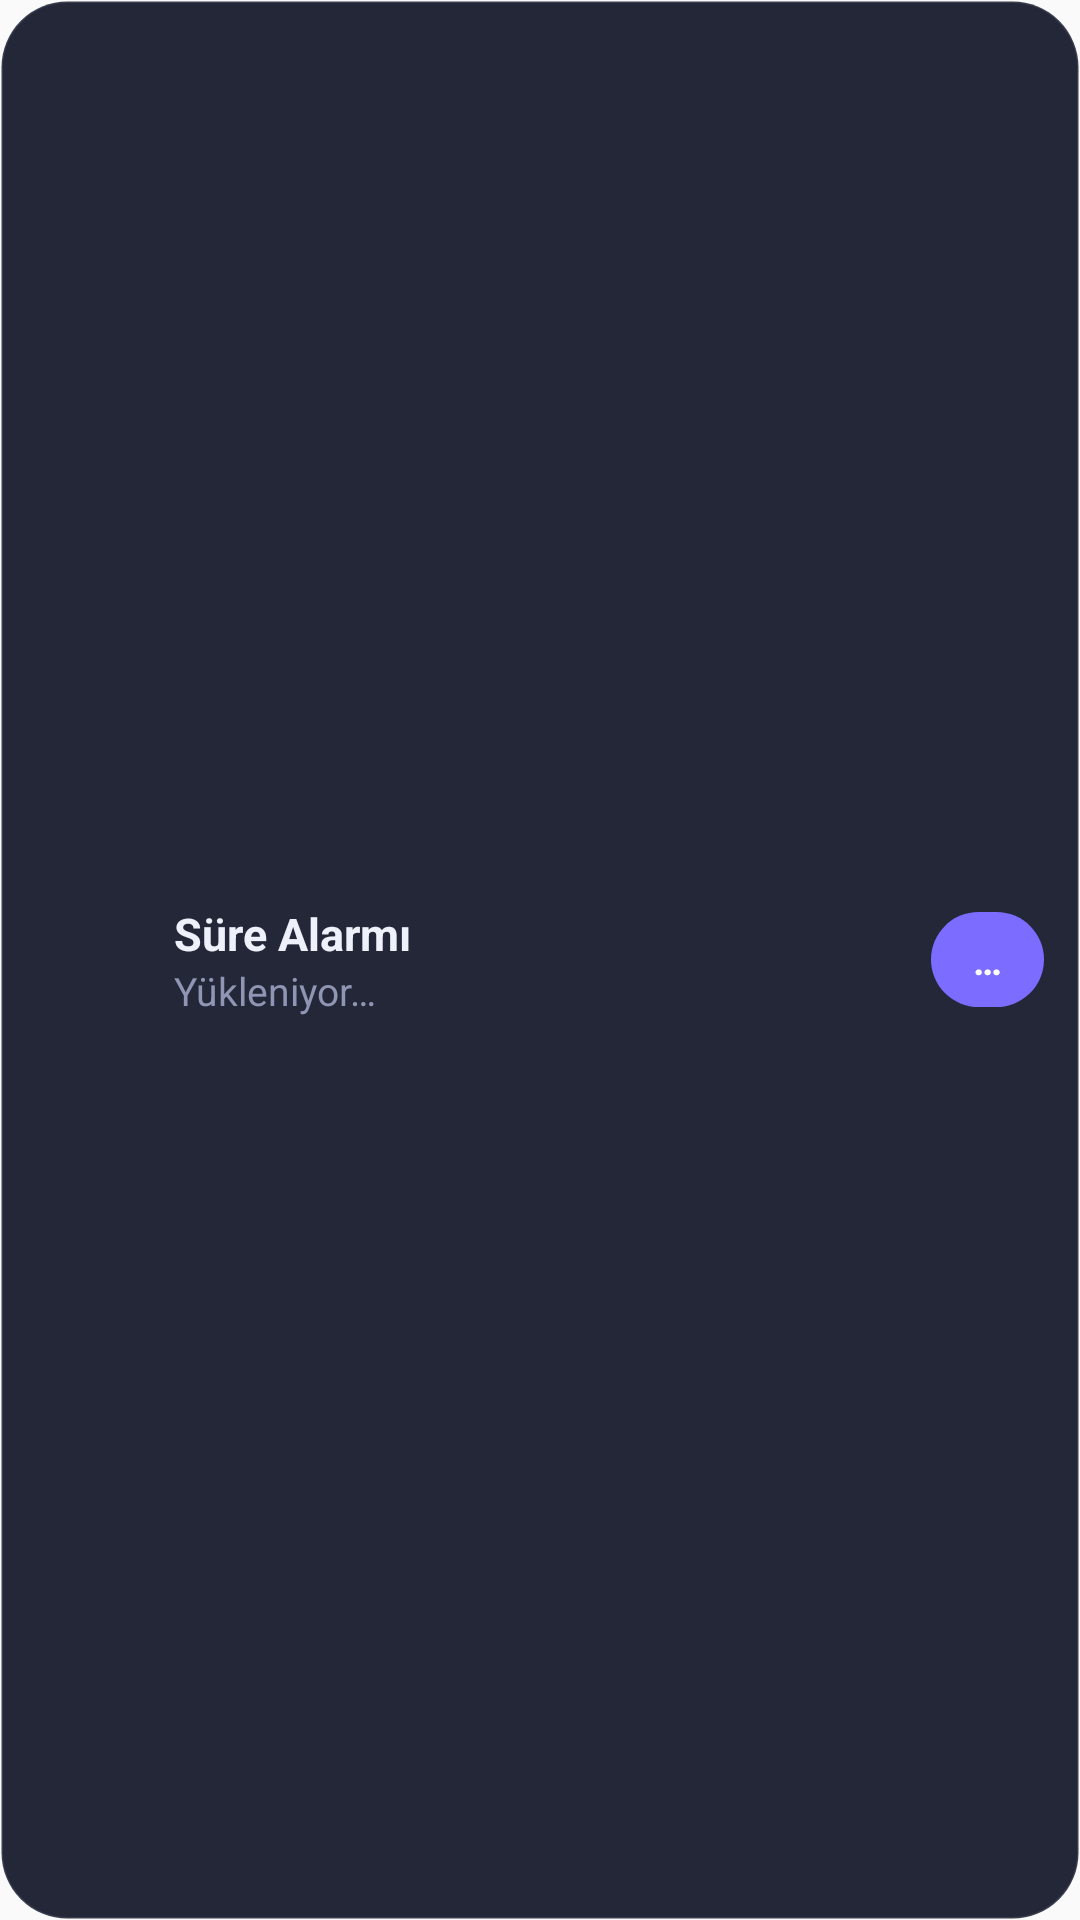

Layout XML and referenced resources for this Android screen:
<!-- AndroidManifest.xml: application theme AppTheme -->
<!-- res/layout/widget_preset.xml -->
<?xml version="1.0" encoding="utf-8"?>

<LinearLayout xmlns:android="http://schemas.android.com/apk/res/android"
    android:id="@+id/widget_root"
    android:layout_width="match_parent"
    android:layout_height="match_parent"
    android:background="@drawable/widget_bg"
    android:gravity="center_vertical"
    android:orientation="horizontal"
    android:paddingStart="12dp"
    android:paddingEnd="12dp"
    android:paddingTop="8dp"
    android:paddingBottom="8dp">

    <ImageView
        android:layout_width="36dp"
        android:layout_height="36dp"
        android:contentDescription="@null"
        android:src="@mipmap/ic_launcher_round" />

    <LinearLayout
        android:layout_width="0dp"
        android:layout_height="wrap_content"
        android:layout_marginStart="10dp"
        android:layout_marginEnd="8dp"
        android:layout_weight="1"
        android:orientation="vertical">

        <TextView
            android:id="@+id/widget_label"
            android:layout_width="wrap_content"
            android:layout_height="wrap_content"
            android:ellipsize="end"
            android:maxLines="1"
            android:text="Süre Alarmı"
            android:textColor="#FFEEF0FA"
            android:textSize="15sp"
            android:textStyle="bold" />

        <LinearLayout
            android:layout_width="wrap_content"
            android:layout_height="wrap_content"
            android:orientation="horizontal">

            <TextView
                android:id="@+id/widget_status"
                android:layout_width="wrap_content"
                android:layout_height="wrap_content"
                android:ellipsize="end"
                android:maxLines="1"
                android:text="Yükleniyor…"
                android:textColor="#FF8F95B2"
                android:textSize="13sp" />

            <Chronometer
                android:id="@+id/widget_timer"
                android:layout_width="wrap_content"
                android:layout_height="wrap_content"
                android:layout_marginStart="4dp"
                android:textColor="#FF4FD1C5"
                android:textSize="13sp"
                android:visibility="gone" />
        </LinearLayout>
    </LinearLayout>

    <TextView
        android:id="@+id/widget_action"
        android:layout_width="wrap_content"
        android:layout_height="wrap_content"
        android:background="@drawable/widget_button_start"
        android:paddingStart="14dp"
        android:paddingEnd="14dp"
        android:paddingTop="7dp"
        android:paddingBottom="7dp"
        android:text="…"
        android:textColor="#FFFFFFFF"
        android:textSize="13sp"
        android:textStyle="bold" />
</LinearLayout>
<!-- resources referenced by this layout -->
<resources>
  <!-- drawable widget_bg (drawable) -->
  <?xml version="1.0" encoding="utf-8"?>
  <shape xmlns:android="http://schemas.android.com/apk/res/android" android:shape="rectangle">
      <solid android:color="#F2181C2E" />
      <stroke android:width="1dp" android:color="#1AFFFFFF" />
      <corners android:radius="22dp" />
  </shape>
  <!-- drawable widget_button_start (drawable) -->
  <?xml version="1.0" encoding="utf-8"?>
  <shape xmlns:android="http://schemas.android.com/apk/res/android" android:shape="rectangle">
      <solid android:color="#FF7C6CFF" />
      <corners android:radius="999dp" />
  </shape>
  <!-- mipmap ic_launcher_round (mipmap-anydpi-v26) -->
  <?xml version="1.0" encoding="utf-8"?>
  <adaptive-icon xmlns:android="http://schemas.android.com/apk/res/android">
      <background android:drawable="@drawable/ic_launcher_background" />
      <foreground android:drawable="@drawable/ic_launcher_foreground" />
      
      <monochrome android:drawable="@drawable/ic_launcher_foreground" />
  </adaptive-icon>
  <style name="AppTheme" parent="Theme.AppCompat.Light.DarkActionBar">
          
          <item name="colorPrimary">@color/colorPrimary</item>
          <item name="colorPrimaryDark">@color/colorPrimaryDark</item>
          <item name="colorAccent">@color/colorAccent</item>
      </style>
  <!-- drawable ic_launcher_background (drawable) -->
  <?xml version="1.0" encoding="utf-8"?>
  <vector xmlns:android="http://schemas.android.com/apk/res/android"
      xmlns:aapt="http://schemas.android.com/aapt"
      android:width="108dp"
      android:height="108dp"
      android:viewportWidth="108"
      android:viewportHeight="108">
      <path android:pathData="M0,0h108v108h-108z">
          <aapt:attr name="android:fillColor">
              <gradient
                  android:type="linear"
                  android:startX="0"
                  android:startY="0"
                  android:endX="108"
                  android:endY="108">
                  <item android:offset="0" android:color="#FF7C6CFF" />
                  <item android:offset="1" android:color="#FF4FD1C5" />
              </gradient>
          </aapt:attr>
      </path>
  </vector>
  <!-- drawable ic_launcher_foreground (drawable-v24) -->
  <?xml version="1.0" encoding="utf-8"?>
  <vector xmlns:android="http://schemas.android.com/apk/res/android"
      android:width="108dp"
      android:height="108dp"
      android:viewportWidth="108"
      android:viewportHeight="108">
      
      <path android:fillColor="#FFFFFFFF" android:pathData="M37,30h34a2.5,2.5 0,0 1,0 5h-34a2.5,2.5 0,0 1,0 -5z" />
      <path android:fillColor="#FFFFFFFF" android:pathData="M37,73h34a2.5,2.5 0,0 1,0 5h-34a2.5,2.5 0,0 1,0 -5z" />
      
      <path
          android:strokeColor="#FFFFFFFF"
          android:strokeWidth="3"
          android:strokeLineJoin="round"
          android:pathData="M40,35h28v5c0,8 -8,11.5 -11.5,14c3.5,2.5 11.5,6 11.5,14v5h-28v-5c0,-8 8,-11.5 11.5,-14c-3.5,-2.5 -11.5,-6 -11.5,-14z" />
      
      <path android:fillColor="#FFFFFFFF" android:pathData="M46,44h16c-1.5,3.5 -5,6 -8,8.5c-3,-2.5 -6.5,-5 -8,-8.5z" />
      <path android:fillColor="#FFFFFFFF" android:pathData="M53.2,52h1.6v10h-1.6z" />
      <path android:fillColor="#FFFFFFFF" android:pathData="M43,71c0,-5 7,-8 11,-9.5c4,1.5 11,4.5 11,9.5z" />
  </vector>
  <!-- not gathered from this repository: default colours our renderer supplied (Android Studio template values) -->
  <color name="colorPrimary">#FF6200EE</color>
  <color name="colorPrimaryDark">#FF3700B3</color>
  <color name="colorAccent">#FF03DAC5</color>
</resources>
